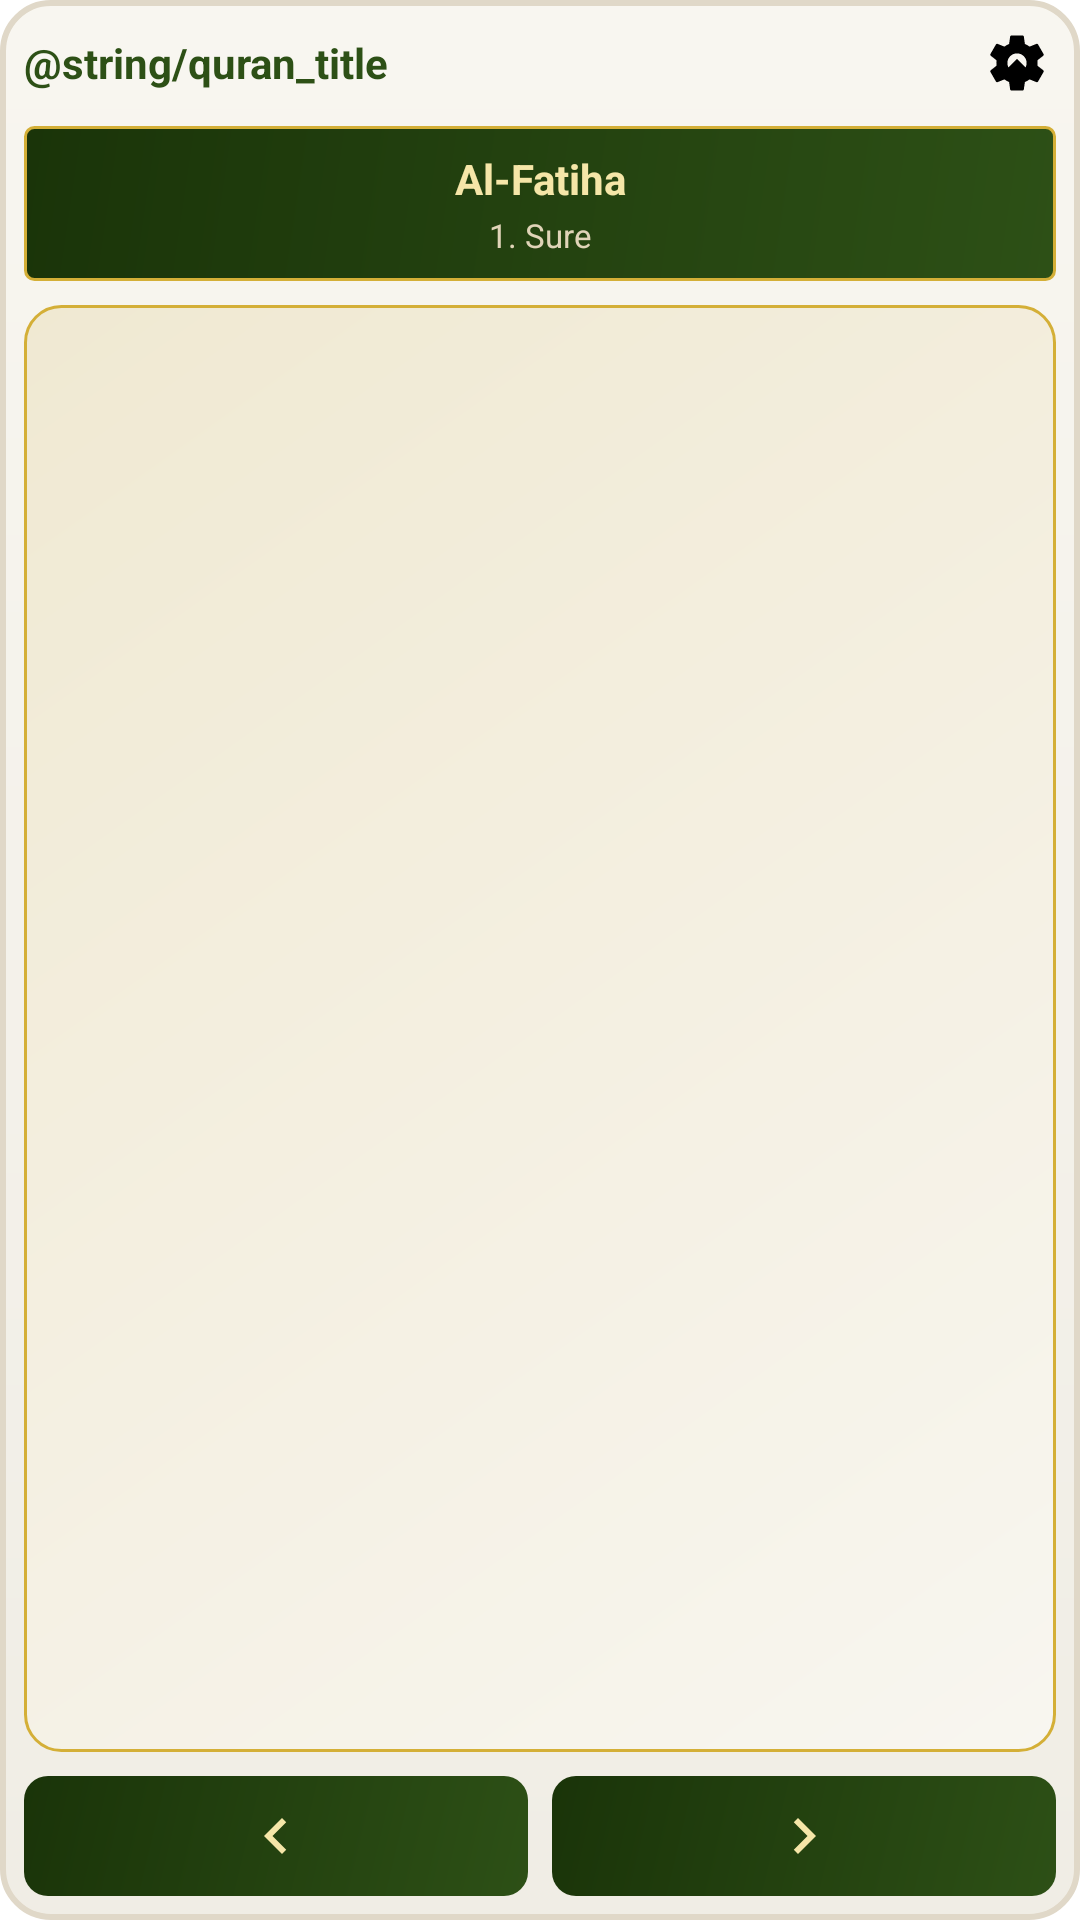

Here is an Android app screen rendered from its layout file. Give the layout XML and the strings, colors and styles it references.
<!-- AndroidManifest.xml: fallback theme Theme.MaterialComponents.DayNight.NoActionBar -->
<!-- res/layout/quran_widget.xml -->
<?xml version="1.0" encoding="utf-8"?>
<RelativeLayout xmlns:android="http://schemas.android.com/apk/res/android"
    android:layout_width="match_parent"
    android:layout_height="match_parent"
    android:background="@drawable/widget_background"
    android:padding="8dp">

    
    <LinearLayout
        android:id="@+id/header_layout"
        android:layout_width="match_parent"
        android:layout_height="wrap_content"
        android:layout_alignParentTop="true"
        android:orientation="horizontal"
        android:gravity="center_vertical"
        android:layout_marginBottom="8dp">

        <TextView
            android:id="@+id/app_title"
            android:layout_width="0dp"
            android:layout_height="wrap_content"
            android:layout_weight="1"
            android:text="@string/quran_title"
            android:textSize="14sp"
            android:textStyle="bold"
            android:textColor="#2D5016" />

        <ImageButton
            android:id="@+id/settings_button"
            android:layout_width="26dp"
            android:layout_height="26dp"
            android:background="@android:color/transparent"
            android:src="@drawable/ic_settings"
            android:scaleType="centerInside"
            android:padding="2dp"
            android:contentDescription="@string/widget_settings_desc" />

    </LinearLayout>

    
    <LinearLayout
        android:id="@+id/sura_info_layout"
        android:layout_width="match_parent"
        android:layout_height="wrap_content"
        android:layout_below="@id/header_layout"
        android:orientation="vertical"
        android:background="@drawable/widget_zikr_background"
        android:padding="8dp"
        android:layout_marginBottom="8dp">

        <TextView
            android:id="@+id/sura_name"
            android:layout_width="match_parent"
            android:layout_height="wrap_content"
            android:text="Al-Fatiha"
            android:textSize="14sp"
            android:textStyle="bold"
            android:textColor="#F5E6A8"
            android:gravity="center"
            android:maxLines="1"
            android:ellipsize="end" />

        <TextView
            android:id="@+id/sura_info"
            android:layout_width="match_parent"
            android:layout_height="wrap_content"
            android:text="1. Sure"
            android:textSize="11sp"
            android:textColor="#E0D4B8"
            android:gravity="center"
            android:layout_marginTop="2dp" />

    </LinearLayout>

    
    <ListView
        android:id="@+id/ayah_list"
        android:layout_width="match_parent"
        android:layout_height="wrap_content"
        android:layout_below="@id/sura_info_layout"
        android:layout_above="@id/controls_layout"
        android:layout_marginBottom="8dp"
        android:background="@drawable/widget_ayah_background"
        android:divider="@android:color/transparent"
        android:dividerHeight="4dp"
        android:scrollbars="vertical"
        android:fadeScrollbars="false"
        android:paddingTop="8dp"
        android:paddingBottom="8dp"
        android:scrollbarStyle="outsideOverlay" />

    
    <LinearLayout
        android:id="@+id/controls_layout"
        android:layout_width="match_parent"
        android:layout_height="wrap_content"
        android:layout_alignParentBottom="true"
        android:orientation="horizontal">

        
        <ImageButton
            android:id="@+id/previous_sura_button"
            android:layout_width="0dp"
            android:layout_height="40dp"
            android:layout_weight="1"
            android:background="@drawable/widget_nav_button_background"
            android:src="@drawable/ic_arrow_back"
            android:scaleType="centerInside"
            android:layout_marginEnd="4dp"
            android:contentDescription="Previous Sura" />

        
        

        
        <ImageButton
            android:id="@+id/next_sura_button"
            android:layout_width="0dp"
            android:layout_height="40dp"
            android:layout_weight="1"
            android:background="@drawable/widget_nav_button_background"
            android:src="@drawable/ic_arrow_forward"
            android:scaleType="centerInside"
            android:layout_marginStart="4dp"
            android:contentDescription="Next Sura" />

    </LinearLayout>

</RelativeLayout>
<!-- resources referenced by this layout -->
<resources>
  <!-- drawable ic_arrow_back (drawable) -->
  <?xml version="1.0" encoding="utf-8"?>
  <vector xmlns:android="http://schemas.android.com/apk/res/android"
      android:width="24dp"
      android:height="24dp"
      android:viewportWidth="24"
      android:viewportHeight="24">
      <path
          android:fillColor="#F5E6A8"
          android:pathData="M15.41,7.41L14,6l-6,6 6,6 1.41,-1.41L10.83,12z"/>
  </vector>
  <!-- drawable ic_arrow_forward (drawable) -->
  <?xml version="1.0" encoding="utf-8"?>
  <vector xmlns:android="http://schemas.android.com/apk/res/android"
      android:width="24dp"
      android:height="24dp"
      android:viewportWidth="24"
      android:viewportHeight="24">
      <path
          android:fillColor="#F5E6A8"
          android:pathData="M10,6L8.59,7.41 13.17,12l-4.58,4.59L10,18l6,-6z"/>
  </vector>
  <!-- drawable ic_settings (drawable) -->
  <?xml version="1.0" encoding="utf-8"?>
  <vector xmlns:android="http://schemas.android.com/apk/res/android"
      android:width="24dp"
      android:height="24dp"
      android:viewportWidth="24"
      android:viewportHeight="24">
  
      <path
          android:fillColor="#000000"
          android:pathData="M12,15.5c1.38,0 2.49,-0.59 3.5,-1.5L12,10.5L8.5,14c1.01,0.91 2.12,1.5 3.5,1.5zM19.43,12.98c0.04,-0.32 0.07,-0.64 0.07,-0.98s-0.03,-0.66 -0.07,-0.98l2.11,-1.65c0.19,-0.15 0.24,-0.42 0.12,-0.64l-2,-3.46c-0.12,-0.22 -0.39,-0.3 -0.61,-0.22l-2.49,1c-0.52,-0.4 -1.08,-0.73 -1.69,-0.98l-0.38,-2.65C14.46,2.18 14.25,2 14,2h-4c-0.25,0 -0.46,0.18 -0.49,0.42l-0.38,2.65c-0.61,0.25 -1.17,0.59 -1.69,0.98l-2.49,-1c-0.23,-0.09 -0.49,0 -0.61,0.22l-2,3.46c-0.13,0.22 -0.07,0.49 0.12,0.64l2.11,1.65c-0.04,0.32 -0.07,0.65 -0.07,0.98s0.03,0.66 0.07,0.98l-2.11,1.65c-0.19,0.15 -0.24,0.42 -0.12,0.64l2,3.46c0.12,0.22 0.39,0.3 0.61,0.22l2.49,-1c0.52,0.4 1.08,0.73 1.69,0.98l0.38,2.65c0.03,0.24 0.24,0.42 0.49,0.42h4c0.25,0 0.46,-0.18 0.49,-0.42l0.38,-2.65c0.61,-0.25 1.17,-0.59 1.69,-0.98l2.49,1c0.23,0.09 0.49,0 0.61,-0.22l2,-3.46c0.12,-0.22 0.07,-0.49 -0.12,-0.64l-2.11,-1.65zM12,15.5c-1.93,0 -3.5,-1.57 -3.5,-3.5s1.57,-3.5 3.5,-3.5 3.5,1.57 3.5,3.5 -1.57,3.5 -3.5,3.5z"/>
  </vector>
  <!-- drawable widget_ayah_background (drawable) -->
  <?xml version="1.0" encoding="utf-8"?>
  <shape xmlns:android="http://schemas.android.com/apk/res/android">
      <gradient
          android:startColor="#F8F6F0"
          android:endColor="#F0E9D2"
          android:angle="135" />
      <corners android:radius="12dp" />
      <stroke
          android:width="1dp"
          android:color="#D4AF37" />
  </shape>
  <!-- drawable widget_background (drawable) -->
  <?xml version="1.0" encoding="utf-8"?>
  <shape xmlns:android="http://schemas.android.com/apk/res/android"
      android:shape="rectangle">
      <gradient
          android:startColor="#F8F6F0"
          android:endColor="#F0EDE5"
          android:angle="270" />
      <corners android:radius="16dp" />
      <stroke
          android:width="2dp"
          android:color="#E0D8C8" />
  </shape>
  <!-- drawable widget_nav_button_background (drawable) -->
  <?xml version="1.0" encoding="utf-8"?>
  <shape xmlns:android="http://schemas.android.com/apk/res/android">
      <gradient
          android:startColor="#2D5016"
          android:endColor="#1A3409"
          android:angle="135" />
      <corners android:radius="8dp" />
  </shape>
  <!-- drawable widget_zikr_background (drawable) -->
  <?xml version="1.0" encoding="utf-8"?>
  <shape xmlns:android="http://schemas.android.com/apk/res/android"
      android:shape="rectangle">
      <gradient
          android:startColor="#2D5016"
          android:endColor="#1A3409"
          android:angle="135" />
      <corners android:radius="3dp" />
      <stroke
          android:width="1dp"
          android:color="#D4AF37" />
  </shape>
  <string name="quran_title">কুরআন</string>
  <string name="widget_settings_desc">الإعدادات</string>
</resources>
